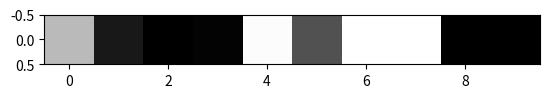
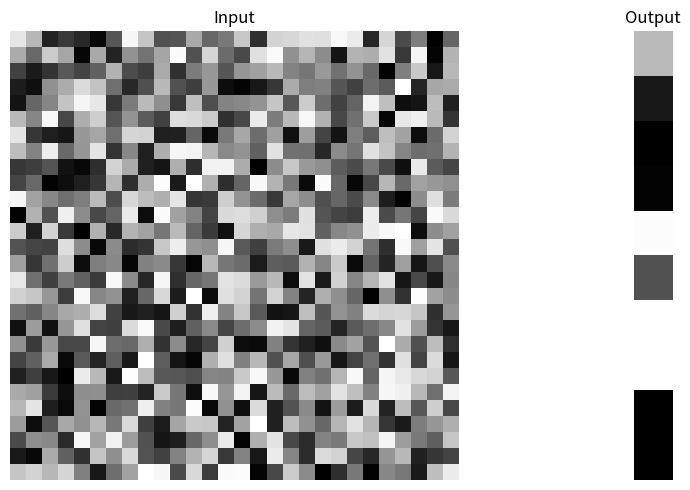

These charts were generated, in order, by the following Python code:
#!/usr/bin/env python3
# -*- coding: utf-8 -*-
"""
Created on Sun Dec 22 20:45:50 2024

[redacted]
"""
###############################################
### Define neural network for digit recognition

import numpy as np
import matplotlib.pyplot as plt # For plotting

def sigmoid(vector):
    vector = np.clip(vector, -500, 500)
    result = 1/(1+np.exp(-vector))
    return result

# Fixed parameters:
    # Input image 28x28 pixels
    # Output 1x10 vector, one value per digit
    # 2 hidden layers with 16 neurons each

# Arbitrary parameters
weightrange = 5 # Range of values allowed for weights and biases

# Input image and output guesses
image = np.random.rand(28,28)
output = np.zeros(10)

# Plot image
plt.imshow(image,cmap='gray')

# Define hidden layers
# Neuron = activation, bias (both doubles)
layer1 = np.zeros(16)
bias1 = np.random.uniform(-weightrange,weightrange,16)

layer2 = np.zeros(16)
bias2 = np.random.uniform(-weightrange,weightrange,16)

# Define weights between layers
weights1 = np.random.uniform(-weightrange,weightrange,(16,28*28))
weights2 = np.random.uniform(-weightrange,weightrange,(16,16))
weights3 = np.random.uniform(-weightrange,weightrange,(10,16))

### Calculate activation of hidden layer neurons
# Reshape image into a vector for convenience
imagevect = image.reshape(-1)
layer1 = sigmoid(weights1 @ imagevect + bias1)
layer2 = sigmoid(weights2 @ layer1 + bias2)
output = sigmoid(weights3 @ layer2)

# Plot output
plt.imshow(output.reshape(1,-1),cmap='gray')
print("\nGuess",np.argmax(output))

##########################################################################
# Plot both image and output, for completeness

fig, axes = plt.subplots(1, 2, figsize=(10, 5), gridspec_kw={'width_ratios': [28, 1]})
axes[0].imshow(image, cmap='gray', aspect='equal')
axes[0].set_title('Input')
axes[0].axis('off') 

axes[1].imshow(output.reshape(-1, 1), cmap='gray', aspect='auto')
axes[1].set_title('Output')
axes[1].axis('off') 

plt.tight_layout()
plt.show()